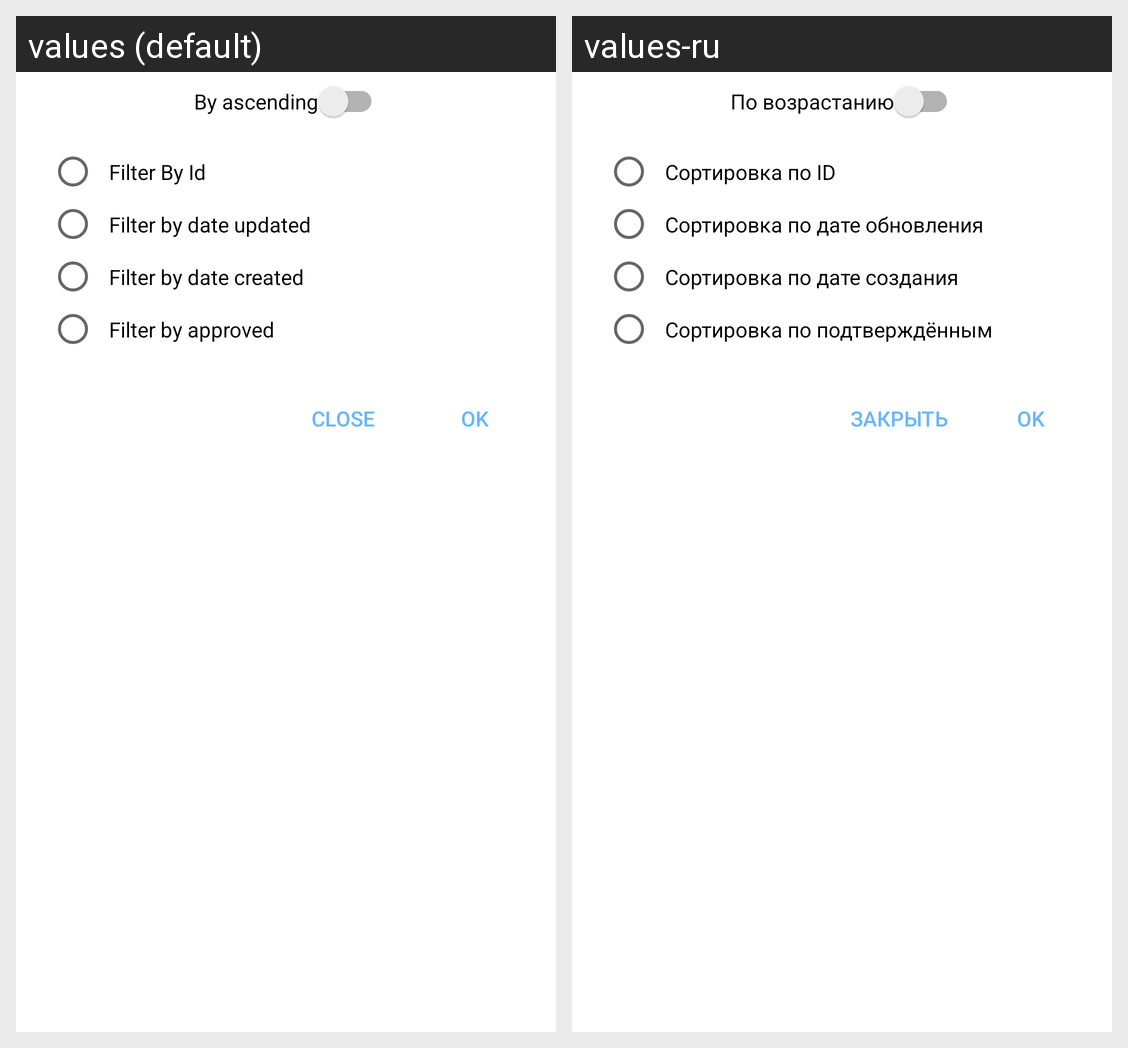

This grid shows one Android layout under two languages. Give, for every string resource on the screen, its name, the default text and each shown locale's text.
Android screen res/layout/bottom_sheet_filter.xml rendered under 2 locales, left to right: values (default), values-ru. Device: Nexus 5 (rendered at 1080×1920; each locale shown at half size, 540×960, under a caption strip naming it); theme AppTheme.
Strings drawn on this screen, with the default value and each locale's value (text and hints the layout hard-codes, and strings that could not be matched under every locale, appear in the picture but are not listed):

byAsc
  values: By ascending
  values-ru: По возрастанию

filterById
  values: Filter By Id
  values-ru: Сортировка по ID

filterByDateUpdated
  values: Filter by date updated
  values-ru: Сортировка по дате обновления

filterByDateCreated
  values: Filter by date created
  values-ru: Сортировка по дате создания

filterByApproved
  values: Filter by approved
  values-ru: Сортировка по подтверждённым

close_bottom_sheet
  values: Close
  values-ru: Закрыть

OK
  values: OK
  values-ru: OK
